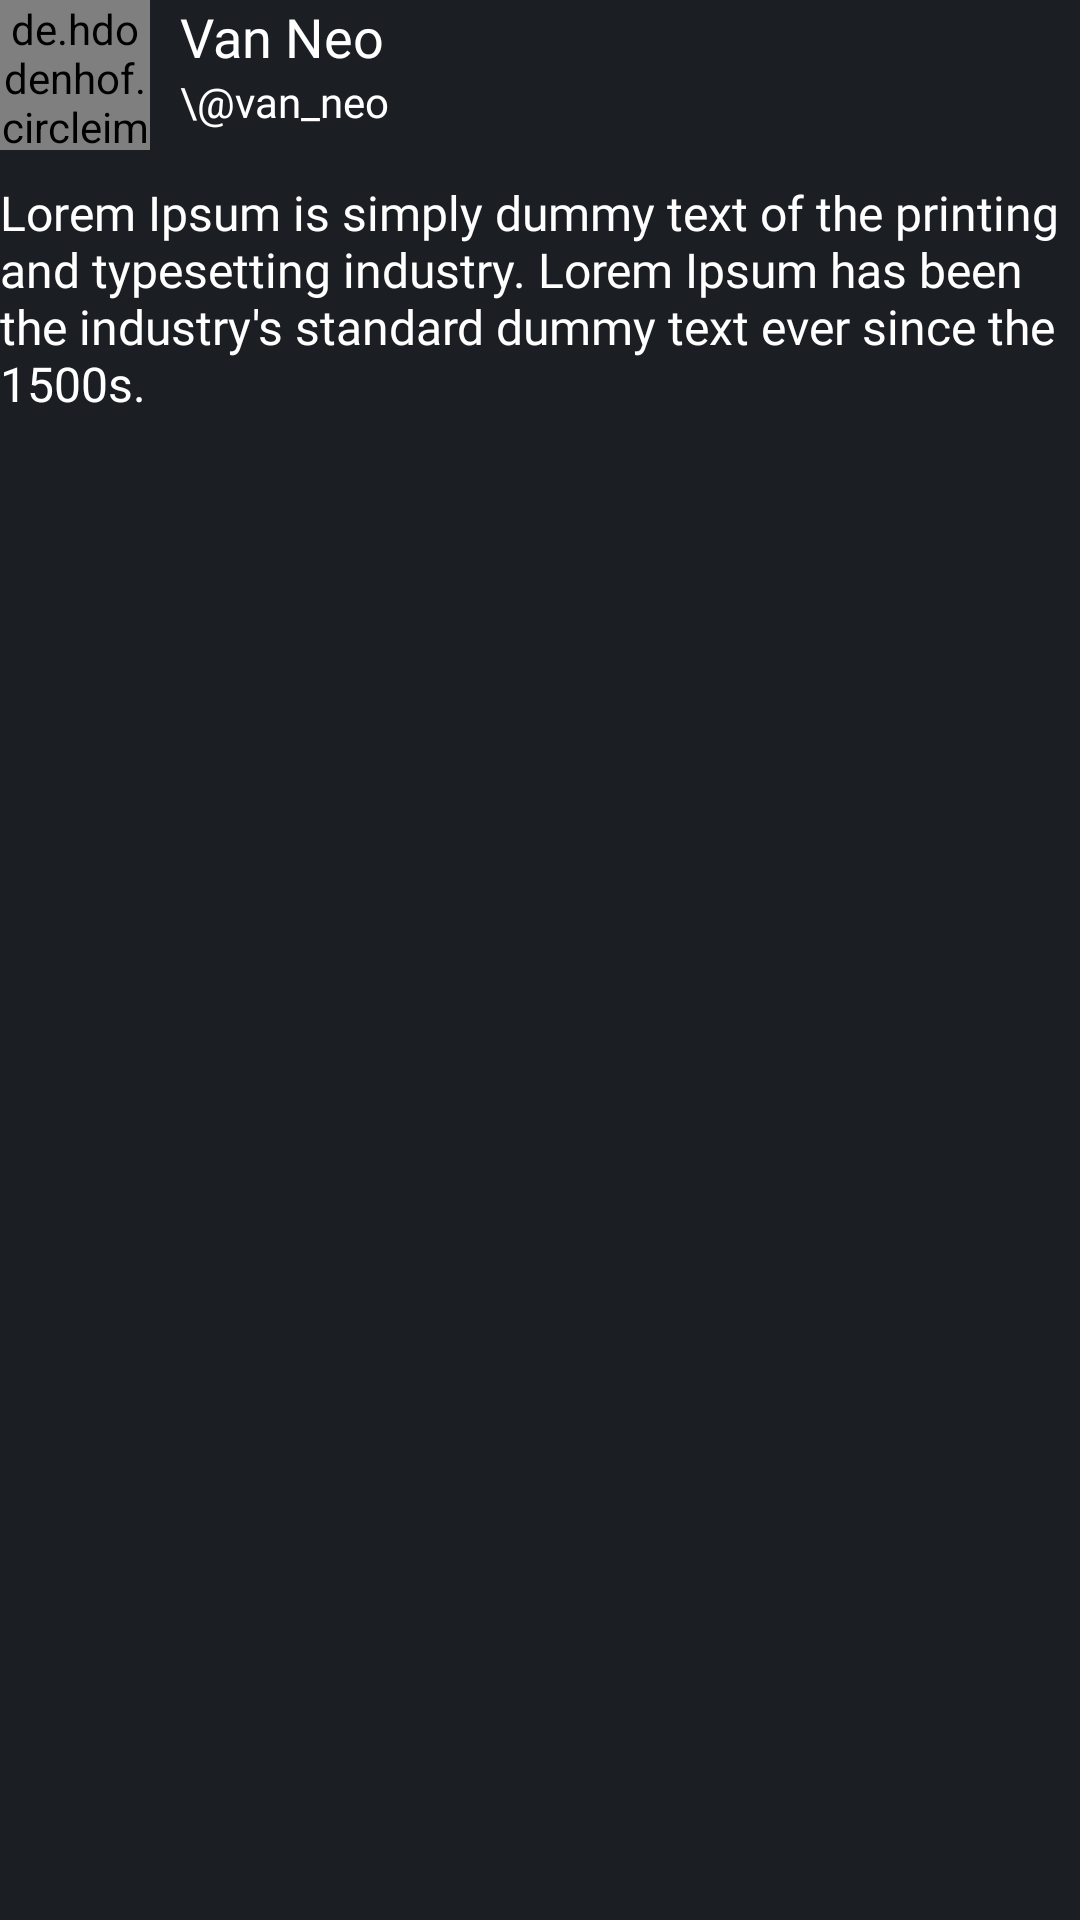

Write the Android layout XML for this screen, with the resource values it uses.
<!-- AndroidManifest.xml: application theme Theme.Mia -->
<!-- res/layout/layout_tweet_item.xml -->
<?xml version="1.0" encoding="utf-8"?>
<LinearLayout
    xmlns:android="http://schemas.android.com/apk/res/android"
    android:layout_width="match_parent"
    android:orientation="vertical"
    android:layout_height="wrap_content">

    <LinearLayout
        android:layout_width="match_parent"
        android:layout_height="wrap_content"
        android:orientation="horizontal">

        <de.hdodenhof.circleimageview.CircleImageView
            android:layout_width="50dp"
            android:layout_height="50dp"
            android:src="@drawable/avatar"
            />

        <LinearLayout
            android:layout_width="0dp"
            android:layout_height="wrap_content"
            android:orientation="vertical"
            android:layout_weight="1"
            android:layout_marginStart="10dp"
            >

            <TextView
                android:layout_width="wrap_content"
                android:layout_height="wrap_content"
                android:text="Van Neo"
                style="@style/Bold"
                android:textSize="18sp"
                />

            <TextView
                android:layout_width="wrap_content"
                android:layout_height="wrap_content"
                android:text="\@van_neo"
                style="@style/Medium"
                android:textSize="14sp"
                />
        </LinearLayout>

        <ImageButton
            android:layout_width="wrap_content"
            android:layout_height="wrap_content"
            android:src="@drawable/ic_baseline_keyboard_arrow_down_24"
            android:tint="@color/white"
            android:background="?attr/selectableItemBackgroundBorderless"
            android:padding="5dp"
            />
    </LinearLayout>

        <TextView
            android:layout_width="match_parent"
            android:layout_height="wrap_content"
            android:text="@string/lorem"
            android:textColor="@color/white"
            style="@style/Regular"
            android:layout_marginTop="10dp"
            />

    <include layout="@layout/layout_tweet_images" />

        <androidx.recyclerview.widget.RecyclerView
            android:id="@+id/replies_recycler_view"
            android:layout_width="match_parent"
            android:layout_marginStart="60dp"
            android:layout_marginTop="10dp"
            android:nestedScrollingEnabled="false"
            android:layout_height="wrap_content" />
</LinearLayout>
<!-- res/layout/layout_tweet_images.xml (included above) -->
<?xml version="1.0" encoding="utf-8"?>
<androidx.recyclerview.widget.RecyclerView
    android:id="@+id/images_recycler_view"
    xmlns:android="http://schemas.android.com/apk/res/android"
    android:layout_width="match_parent"
    android:layout_marginTop="10dp"
    android:layout_height="match_parent" />
<!-- resources referenced by this layout -->
<resources>
  <color name="white">#FFFFFFFF</color>
  <string name="lorem">Lorem Ipsum is simply dummy text of the printing and typesetting industry. Lorem Ipsum has been the industry\'s standard dummy text ever since the 1500s.</string>
  <style name="Bold" parent="Widget.MaterialComponents.TextView">
          <item name="android:fontFamily">@font/raleway_bold</item>
          <item name="android:textSize">24sp</item>
          <item name="android:textColor">@color/white</item>
      </style>
  <style name="Medium" parent="Widget.MaterialComponents.TextView">
          <item name="android:fontFamily">@font/raleway_medium</item>
          <item name="android:textSize">18sp</item>
          <item name="android:textColor">@color/white</item>
      </style>
  <style name="Regular" parent="Widget.MaterialComponents.TextView">
          <item name="android:fontFamily">@font/raleway_regular</item>
          <item name="android:textSize">16sp</item>
          <item name="android:textColor">@color/white</item>
      </style>
  <style name="Theme.Mia" parent="Theme.MaterialComponents.DayNight.NoActionBar">
          
          
          <item name="colorPrimary">@color/colorPrimary</item>
          <item name="colorPrimaryVariant">@color/colorPrimary</item>
          <item name="colorOnPrimary">@color/white</item>
          <item name="colorAccent">@color/colorPrimary</item>
          <item name="colorControlActivated">@color/colorPrimary</item>
          
          <item name="colorSecondary">@color/colorPrimary</item>
          <item name="colorSecondaryVariant">@color/colorPrimary</item>
          <item name="colorOnSecondary">@color/black</item>
          
          <item name="android:statusBarColor">@color/neo_black</item>
          <item name="android:navigationBarColor">@color/neo_black</item>
          <item name="bottomSheetDialogTheme">@style/BottomSheetDialogStyle</item>
          <item name="android:windowBackground">@color/neo_black</item>
          
      </style>
  <color name="colorPrimary">#de5246</color>
  <color name="black">#FF000000</color>
  <color name="neo_black">#1b1e23</color>
  <style name="BottomSheetDialogStyle" parent="Theme.MaterialComponents.Light.BottomSheetDialog">
          <item name="bottomSheetStyle">@style/BottomSheetDialog</item>
      </style>
  <style name="BottomSheetDialog" parent="Widget.MaterialComponents.BottomSheet.Modal">
          <item name="shapeAppearanceOverlay">@style/BottomSheetShapeAppearance</item>
          <item name="backgroundTint">@android:color/transparent</item>
      </style>
  <style name="BottomSheetShapeAppearance" parent="">
          <item name="cornerFamily">rounded</item>
          <item name="cornerSizeTopLeft">10dp</item>
          <item name="cornerSizeTopRight">10dp</item>
          <item name="cornerSizeBottomLeft">0dp</item>
          <item name="cornerSizeBottomRight">0dp</item>
      </style>
</resources>
